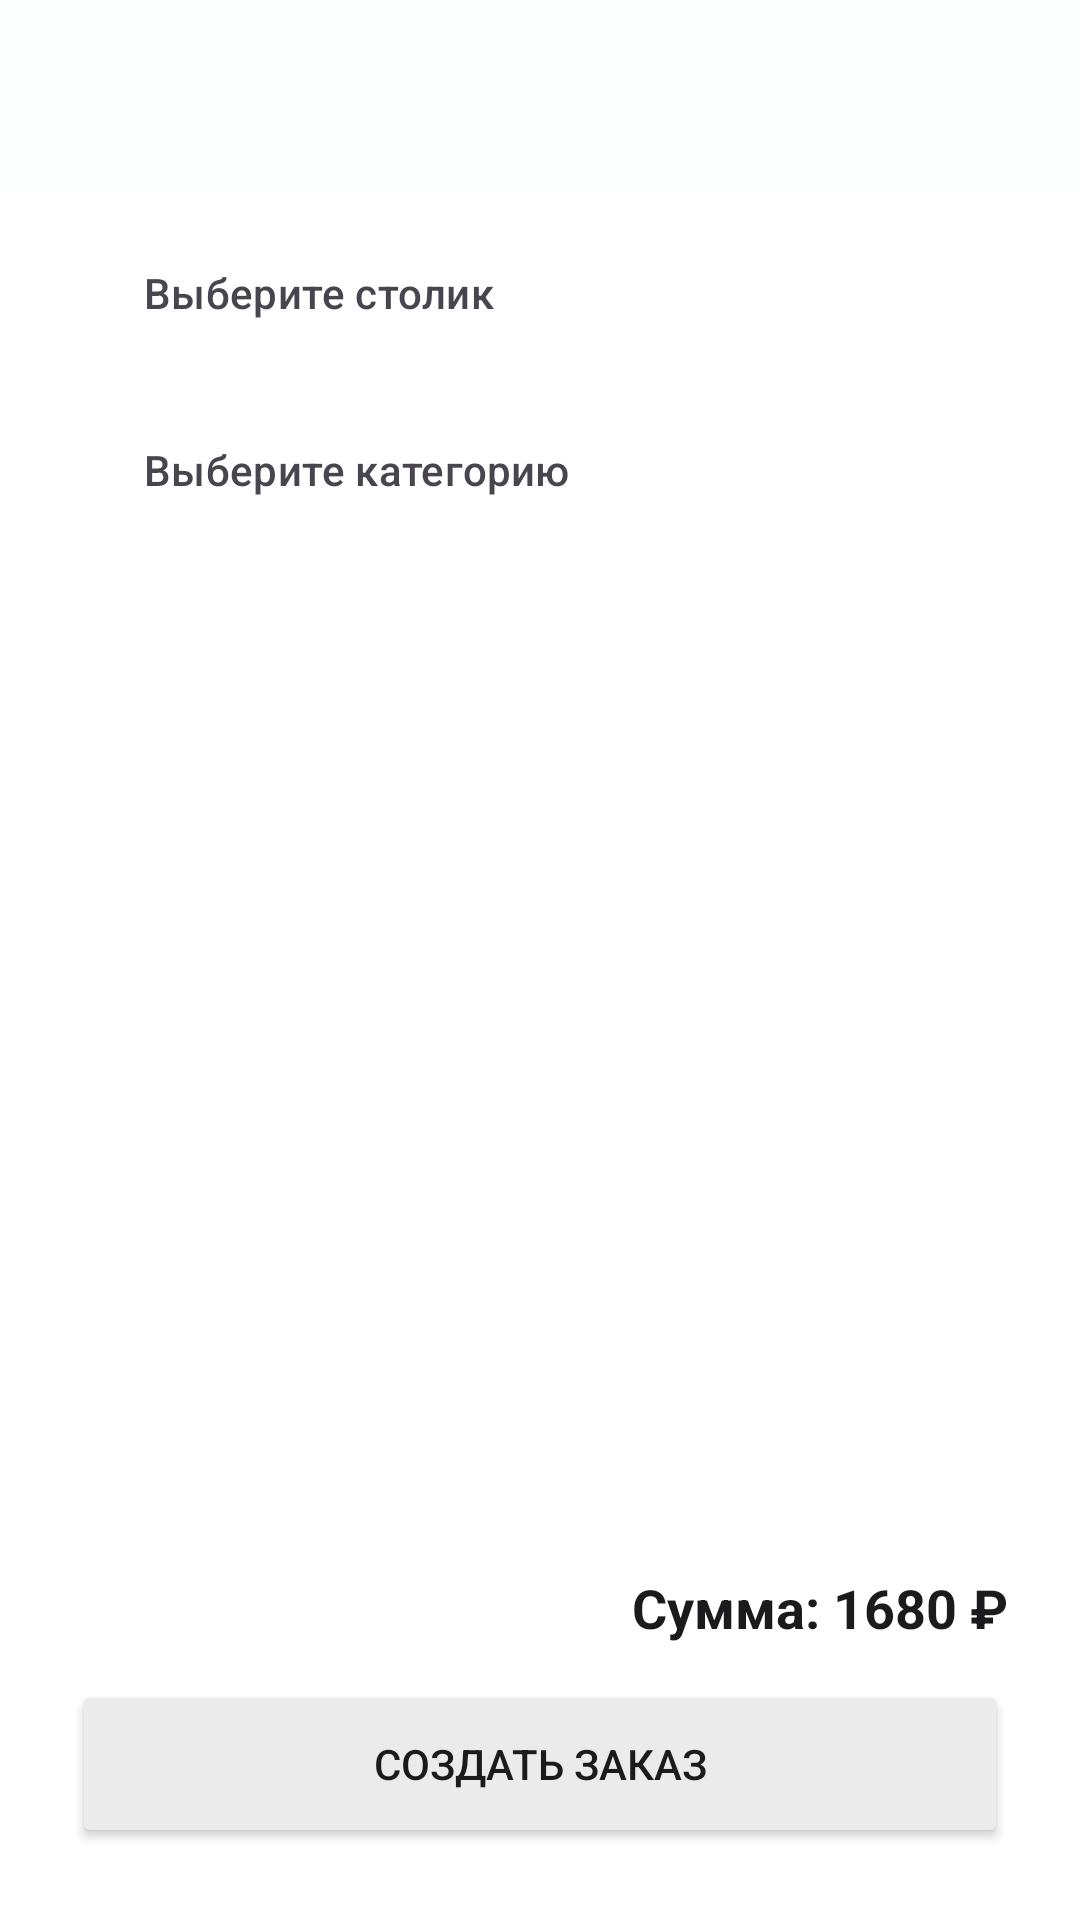

Android layout source for this screen:
<!-- AndroidManifest.xml: application theme Theme.DataBaseXMLCourse -->
<!-- res/layout/dialog_fragment_orders.xml -->
<LinearLayout xmlns:android="http://schemas.android.com/apk/res/android"
    android:layout_width="match_parent"
    android:layout_height="match_parent"
    xmlns:tools="http://schemas.android.com/tools"
    xmlns:app="http://schemas.android.com/apk/res-auto"
    android:background="@color/bottom_sheet_background"
    android:orientation="vertical">

    <include layout="@layout/navbar" android:id="@+id/fragmentToolbar" />
    <RelativeLayout
        android:layout_width="match_parent"
        android:layout_height="match_parent"
        android:paddingHorizontal="24dp"
        android:paddingBottom="24dp"
        android:orientation="vertical"
        tools:ignore="UselessParent">

        <LinearLayout
            android:layout_width="match_parent"
            android:layout_height="match_parent"
            android:orientation="vertical"
            tools:ignore="UselessParent"
            android:gravity="end"
            android:layout_alignParentStart="true"
            android:layout_alignParentEnd="true"
            android:layout_alignParentTop="true">

            <Button
                android:id="@+id/tableButton"
                android:layout_width="match_parent"
                android:layout_height="wrap_content"
                style="@style/Widget.Material3.Button.OutlinedButton"
                android:text="@string/order_add_choose_table"
                android:paddingVertical="16dp"
                app:backgroundTint="@color/bottom_sheet_background"
                app:strokeColor="@color/border_outlined_button"
                app:rippleColor="@color/onButtonRipple"
                android:textColor="@color/text_outlined_button"
                android:textSize="14sp"
                android:textAlignment="textStart"
                android:layout_marginTop="8dp"/>
            <Button
                android:id="@+id/categoryButton"
                android:layout_width="match_parent"
                android:layout_height="wrap_content"
                style="@style/Widget.Material3.Button.OutlinedButton"
                android:text="@string/order_add_choose_category"
                android:paddingVertical="16dp"
                app:backgroundTint="@color/bottom_sheet_background"
                app:strokeColor="@color/border_outlined_button"
                app:rippleColor="@color/onButtonRipple"
                android:textColor="@color/text_outlined_button"
                android:textSize="14sp"
                android:textAlignment="textStart"
                android:layout_marginTop="8dp"/>

            <androidx.recyclerview.widget.RecyclerView
                android:id="@+id/recycler"
                android:layout_width="match_parent"
                android:layout_height="match_parent"
                android:layout_marginVertical="16dp"/>

        </LinearLayout>

        <LinearLayout
            android:layout_width="match_parent"
            android:layout_height="wrap_content"
            android:orientation="vertical"
            android:background="@color/bottom_sheet_background"
            android:paddingTop="16dp"
            android:layout_alignParentBottom="true">
            <TextView
                android:id="@+id/amount"
                android:layout_width="match_parent"
                android:layout_height="wrap_content"
                android:text="Сумма: 1680 ₽"
                android:textColor="@color/black"
                android:textStyle="bold"
                android:textAlignment="textEnd"
                android:layout_marginBottom="12dp"
                android:textSize="18sp" />
            <Button
                android:id="@+id/saveButton"
                android:layout_width="match_parent"
                android:layout_height="56dp"
                android:text="@string/orders_add_button"
                android:textColor="@color/black"
                app:rippleColor="@color/onRedRipple"
                android:backgroundTint="@color/bottom_sheet_button_background" />
        </LinearLayout>

    </RelativeLayout>
</LinearLayout>
<!-- res/layout/navbar.xml (included above) -->
<com.google.android.material.appbar.AppBarLayout
    xmlns:android="http://schemas.android.com/apk/res/android"
    xmlns:app="http://schemas.android.com/apk/res-auto"
    android:layout_width="match_parent"
    android:layout_height="wrap_content">

    <com.google.android.material.appbar.MaterialToolbar
        android:id="@+id/toolbar"
        android:layout_width="match_parent"
        android:layout_height="?attr/actionBarSize"
        android:background="@color/backgroundMain"
        app:titleTextColor="@color/black" />

</com.google.android.material.appbar.AppBarLayout>
<!-- resources referenced by this layout -->
<resources>
  <color name="backgroundMain">#FDFFFF</color>
  <color name="black">#1b1b1d</color>
  <color name="border_outlined_button">#ACAAAF</color>
  <color name="bottom_sheet_background">#FFFFFF</color>
  <color name="bottom_sheet_button_background">#EBEBEB</color>
  <color name="onRedRipple">#FFC4C4</color>
  <color name="text_outlined_button">#49454F</color>
  <string name="order_add_choose_category">Выберите категорию</string>
  <string name="order_add_choose_table">Выберите столик</string>
  <string name="orders_add_button">Создать заказ</string>
  <style name="Theme.DataBaseXMLCourse" parent="Base.Theme.DataBaseXMLCourse" />
  <style name="Base.Theme.DataBaseXMLCourse" parent="Theme.Material3.DayNight.NoActionBar">
          
          
      </style>
</resources>
